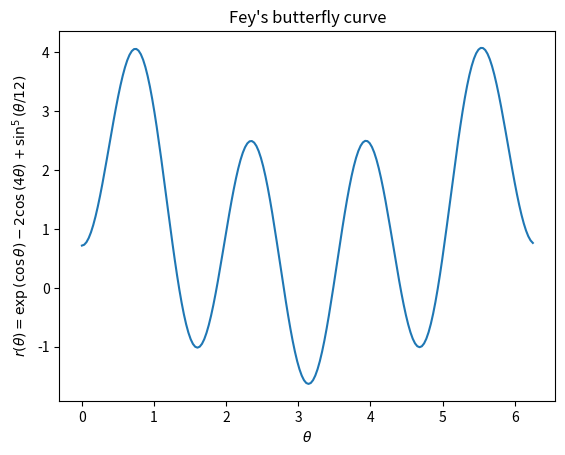

The matplotlib source for this figure:
from dataclasses import dataclass
from typing import Any

import matplotlib.pyplot as plt
import numpy as np


@dataclass
class Curve:
    x: np.ndarray
    y: Any
    x_label: str
    y_label: str
    title: str
    filename: str

    def save_plot(self):
        fig, ax = plt.subplots()
        ax.plot(self.x, self.y(self.x))
        ax.set_xlabel(self.x_label)
        ax.set_ylabel(self.y_label)
        ax.set_title(self.title)
        plt.savefig(self.filename)


curves = [
    Curve(
        np.arange(0, 2 * np.pi, 0.01 * np.pi),
        lambda t: np.exp(np.cos(t)) - 2 * np.cos(4 * t) + np.sin(t / 12) ** 5,
        r'$\theta$',
        r'$r(\theta) = \exp{(\cos{\theta})} - 2\cos{(4\theta)} + \sin^5{(\theta/12)}$',
        "Fey's butterfly curve",
        'fey.png'
    )
]

for curve in curves:
    curve.save_plot()
